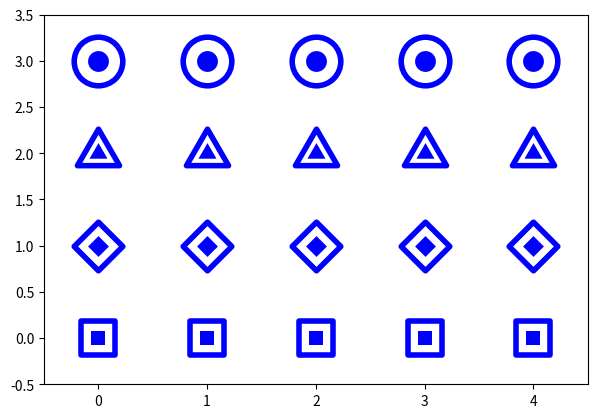

The script that saved this image:
"""Two-layer "ring + dot" markers: a big hollow shape (`marker_inner`)
with a small solid dot of the same shape on top (`marker_outer`), both
drawn at the same data point. Import the shapes and style functions from
here; run this file directly (``python markers.py``) to preview them.

Note: `unit_regular_polygon(4)` is a square inscribed in the unit circle
with a vertex pointing straight up, which renders as a diamond (rotated
square); rotating that by 45 degrees swings the vertices onto the axes,
which renders as an axis-aligned square. So, confusingly, `square` below
is the shape that looks like a diamond, and `diamond` is the shape that
looks like a square — the names describe how each Path is built, not how
it looks on screen. See `plot_ntrain_saturation.py` for how they're mapped
to the actual diamond/square markers used in the figure.
"""

import matplotlib.path as mpath
from matplotlib.markers import MarkerStyle
from matplotlib.transforms import Affine2D

triangle = mpath.Path.unit_regular_polygon(3)
square = mpath.Path.unit_regular_polygon(4)
circle = mpath.Path.unit_circle()
diamond = MarkerStyle(square, transform=Affine2D().rotate_deg(45))
pentagon = mpath.Path.unit_regular_polygon(5)
hexagon = mpath.Path.unit_regular_polygon(6)


def styled(shape):
    """Wrap a shape with the crisp-cornered join/cap style used throughout."""
    return MarkerStyle(shape, joinstyle="miter", capstyle="projecting")


def marker_inner_style(color, size=35, edgewidth=4):
    return dict(markersize=size, markerfacecolor="white", markeredgecolor=color, markeredgewidth=edgewidth)


def marker_outer_style(color, size=15):
    return dict(markersize=size, markerfacecolor=color, markeredgecolor="white", markeredgewidth=0)


# Backwards-compatible module-level demo styles (blue), used by the preview below.
c = "blue"
marker_inner = marker_inner_style(c)
marker_outer = marker_outer_style(c)


if __name__ == "__main__":
    import matplotlib.pyplot as plt

    fig, ax = plt.subplots()
    fig.subplots_adjust(left=0.05)

    markers = [diamond, square, triangle, circle]
    for y, mm in enumerate(markers):
        for x in range(5):
            m = styled(mm)
            ax.plot(x, y, marker=m, **marker_inner)
            ax.plot(x, y, marker=m, **marker_outer)

    plt.xlim(-0.5, 4.5)
    plt.ylim(-0.5, len(markers) - 0.5)
    plt.show()
